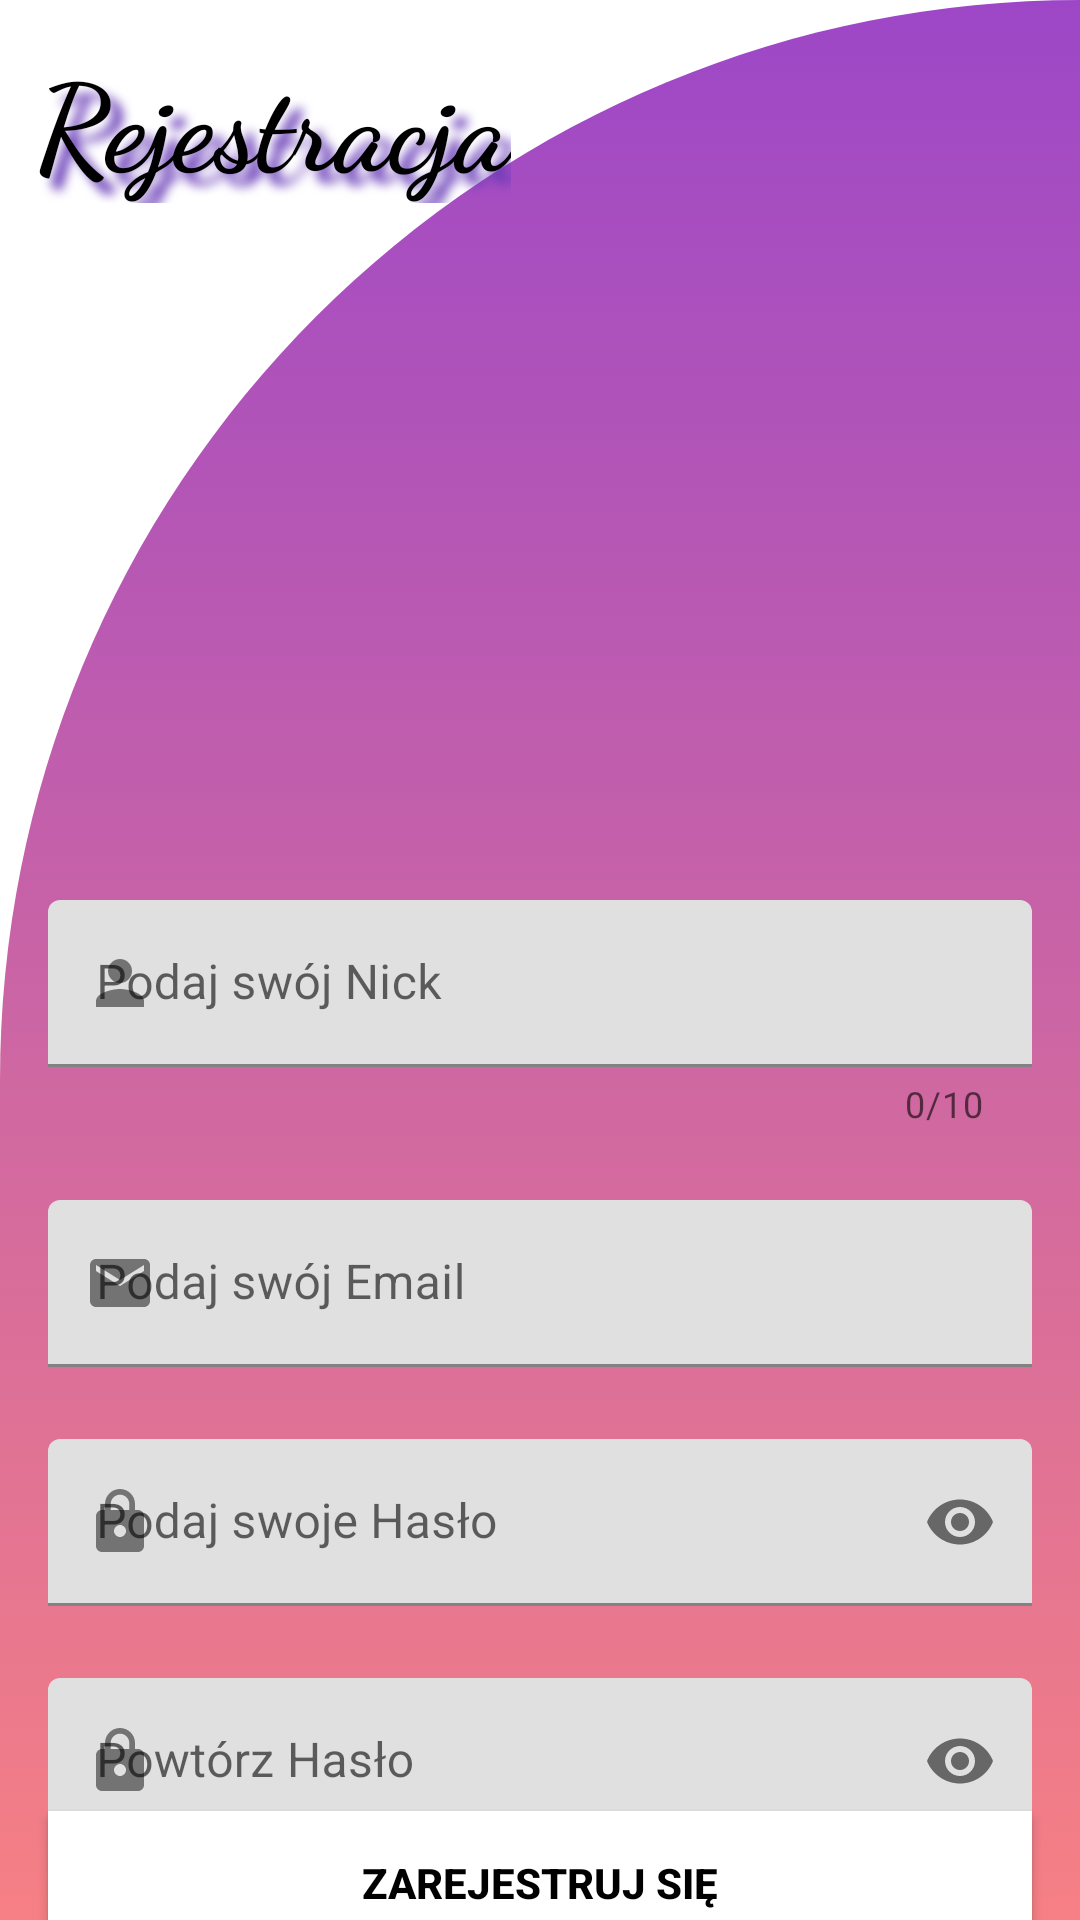

The Android layout XML behind this screen, and the referenced resources:
<!-- AndroidManifest.xml: application theme Theme.Healthy_day -->
<!-- res/layout/activity_registration.xml -->
<?xml version="1.0" encoding="utf-8"?>
<androidx.constraintlayout.widget.ConstraintLayout xmlns:android="http://schemas.android.com/apk/res/android"
    xmlns:app="http://schemas.android.com/apk/res-auto"
    xmlns:tools="http://schemas.android.com/tools"
    android:layout_width="match_parent"
    android:layout_height="match_parent"
    android:background="@drawable/gradient_background">

    <TextView
        android:id="@+id/textViewLogin"
        android:layout_width="wrap_content"
        android:layout_height="wrap_content"
        android:layout_marginStart="12dp"
        android:layout_marginTop="12dp"
        android:text="Rejestracja"
        android:textColor="@color/black"
        android:textSize="40sp"
        android:textStyle="bold"
        app:layout_constraintStart_toStartOf="parent"
        app:layout_constraintTop_toTopOf="parent"
        tools:ignore="MissingConstraints"

        android:fontFamily="cursive"
        android:shadowColor="#673AB7"
        android:shadowDx="12"
        android:shadowDy="12"
        android:shadowRadius="8"/>
    <com.google.android.material.textfield.TextInputLayout
        android:id="@+id/nickLayout"

        android:layout_width="match_parent"
        android:layout_height="wrap_content"
        android:layout_marginHorizontal="16dp"
        android:layout_marginTop="300dp"
        app:boxStrokeColor="@color/white"
        app:hintTextColor="@color/white"
        app:layout_constraintEnd_toEndOf="parent"
        app:layout_constraintHorizontal_bias="0.5"
        app:layout_constraintStart_toStartOf="parent"
        app:layout_constraintTop_toTopOf="parent"
        app:startIconDrawable="@drawable/ic_baseline_person_24"
        app:counterMaxLength="10"
        app:counterEnabled="true">

        <com.google.android.material.textfield.TextInputEditText
            android:id="@+id/nickEt"

            android:layout_width="match_parent"
            android:layout_height="wrap_content"
            android:hint="Podaj swój Nick"
            android:inputType="textEmailAddress" />
    </com.google.android.material.textfield.TextInputLayout>
    <com.google.android.material.textfield.TextInputLayout
        android:id="@+id/emailLayout"

        android:layout_width="match_parent"
        android:layout_height="wrap_content"
        android:layout_marginHorizontal="16dp"
        android:layout_marginTop="400dp"
        app:boxStrokeColor="@color/white"
        app:hintTextColor="@color/white"
        app:layout_constraintEnd_toEndOf="parent"
        app:layout_constraintHorizontal_bias="0.5"
        app:layout_constraintStart_toStartOf="parent"
        app:layout_constraintTop_toTopOf="parent"
        app:startIconDrawable="@drawable/ic_baseline_email_24">

        <com.google.android.material.textfield.TextInputEditText
            android:id="@+id/emailEt"

            android:layout_width="match_parent"
            android:layout_height="wrap_content"
            android:hint="Podaj swój Email"
            android:inputType="textEmailAddress" />
    </com.google.android.material.textfield.TextInputLayout>

    <com.google.android.material.textfield.TextInputLayout
        android:id="@+id/passwordLayout"

        android:layout_width="match_parent"
        android:layout_height="wrap_content"
        android:layout_marginHorizontal="16dp"
        android:layout_marginTop="24dp"
        app:boxStrokeColor="@color/white"
        app:hintTextColor="@color/white"
        app:layout_constraintEnd_toEndOf="parent"
        app:layout_constraintHorizontal_bias="0.5"
        app:layout_constraintStart_toStartOf="parent"
        app:layout_constraintTop_toBottomOf="@id/emailLayout"
        app:passwordToggleEnabled="true"
        app:startIconDrawable="@drawable/ic_baseline_lock_24"
        >

        <com.google.android.material.textfield.TextInputEditText
            android:id="@+id/passET"
            android:layout_width="match_parent"
            android:layout_height="wrap_content"
            android:hint="Podaj swoje Hasło"
            android:inputType="textPassword" />
    </com.google.android.material.textfield.TextInputLayout>

    <com.google.android.material.textfield.TextInputLayout
        android:id="@+id/confirmPasswordLayout"

        android:layout_width="match_parent"
        android:layout_height="wrap_content"
        android:layout_marginHorizontal="16dp"
        android:layout_marginTop="24dp"
        app:boxStrokeColor="@color/white"
        app:hintTextColor="@color/white"
        app:layout_constraintEnd_toEndOf="parent"
        app:layout_constraintHorizontal_bias="0.5"
        app:layout_constraintStart_toStartOf="parent"
        app:layout_constraintTop_toBottomOf="@id/passwordLayout"
        app:passwordToggleEnabled="true"
        app:startIconDrawable="@drawable/ic_baseline_lock_24">

        <com.google.android.material.textfield.TextInputEditText
            android:id="@+id/confirmPassEt"

            android:layout_width="match_parent"
            android:layout_height="wrap_content"
            android:hint="Powtórz Hasło"
            android:inputType="textPassword" />
    </com.google.android.material.textfield.TextInputLayout>

    <androidx.appcompat.widget.AppCompatButton
        android:id="@+id/button"
        android:layout_width="0dp"
        android:layout_height="wrap_content"
        android:layout_marginHorizontal="16dp"
        android:background="@color/white"
        android:text="Zarejestruj się"
        android:textColor="@color/black"
        android:textStyle="bold"
        app:layout_constraintBottom_toBottomOf="parent"
        app:layout_constraintEnd_toEndOf="parent"
        app:layout_constraintHorizontal_bias="0.5"
        app:layout_constraintStart_toStartOf="parent"
        app:layout_constraintTop_toBottomOf="@+id/confirmPasswordLayout" />
    <TextView
        android:id="@+id/textView"
        android:layout_width="wrap_content"
        android:layout_height="wrap_content"
        android:textColor="@color/black"
        android:text="Już Zarejestrowany, Zaloguj się!"
        app:layout_constraintBottom_toBottomOf="parent"
        app:layout_constraintEnd_toEndOf="parent"
        app:layout_constraintHorizontal_bias="0.5"
        app:layout_constraintStart_toStartOf="parent"
        app:layout_constraintTop_toBottomOf="@+id/button" />
</androidx.constraintlayout.widget.ConstraintLayout>
<!-- resources referenced by this layout -->
<resources>
  <!-- drawable gradient_background (drawable) -->
  <?xml version="1.0" encoding="utf-8"?>
  <selector xmlns:android="http://schemas.android.com/apk/res/android">
      <item>
          <shape
              android:shape="rectangle">
              <gradient
                  android:angle="90"
                  android:startColor="#f68084"
                  android:endColor="#9D47C8"
                  android:type="linear"/>
              <corners
                  android:topLeftRadius="400dp"
                  />
          </shape>
      </item>
  </selector>
  <!-- drawable ic_baseline_email_24 (drawable) -->
  <vector android:alpha="0.9" android:height="24dp" android:tint="#16134A"
      android:viewportHeight="24" android:viewportWidth="24"
      android:width="24dp" xmlns:android="http://schemas.android.com/apk/res/android">
      <path android:fillColor="@android:color/white" android:pathData="M20,4L4,4c-1.1,0 -1.99,0.9 -1.99,2L2,18c0,1.1 0.9,2 2,2h16c1.1,0 2,-0.9 2,-2L22,6c0,-1.1 -0.9,-2 -2,-2zM20,8l-8,5 -8,-5L4,6l8,5 8,-5v2z"/>
  </vector>
  <!-- drawable ic_baseline_lock_24 (drawable) -->
  <vector android:alpha="0.9" android:height="24dp" android:tint="#16134A"
      android:viewportHeight="24" android:viewportWidth="24"
      android:width="24dp" xmlns:android="http://schemas.android.com/apk/res/android">
      <path android:fillColor="@android:color/white" android:pathData="M18,8h-1L17,6c0,-2.76 -2.24,-5 -5,-5S7,3.24 7,6v2L6,8c-1.1,0 -2,0.9 -2,2v10c0,1.1 0.9,2 2,2h12c1.1,0 2,-0.9 2,-2L20,10c0,-1.1 -0.9,-2 -2,-2zM12,17c-1.1,0 -2,-0.9 -2,-2s0.9,-2 2,-2 2,0.9 2,2 -0.9,2 -2,2zM15.1,8L8.9,8L8.9,6c0,-1.71 1.39,-3.1 3.1,-3.1 1.71,0 3.1,1.39 3.1,3.1v2z"/>
  </vector>
  <!-- drawable ic_baseline_person_24 (drawable) -->
  <vector android:alpha="0.9" android:height="24dp" android:tint="#16134A"
      android:viewportHeight="24" android:viewportWidth="24"
      android:width="24dp" xmlns:android="http://schemas.android.com/apk/res/android">
      <path android:fillColor="@android:color/white" android:pathData="M12,12c2.21,0 4,-1.79 4,-4s-1.79,-4 -4,-4 -4,1.79 -4,4 1.79,4 4,4zM12,14c-2.67,0 -8,1.34 -8,4v2h16v-2c0,-2.66 -5.33,-4 -8,-4z"/>
  </vector>
  <style name="Theme.Healthy_day" parent="Theme.MaterialComponents.Light.NoActionBar">
          
          <item name="colorPrimary">#FFFFFF</item>
          <item name="colorPrimaryVariant">#000000</item>
          <item name="colorOnPrimary">@color/black</item>
          
          <item name="colorSecondary">@color/teal_200</item>
          <item name="colorSecondaryVariant">@color/teal_700</item>
          <item name="colorOnSecondary">@color/black</item>
          
          <item name="android:statusBarColor">?attr/colorPrimaryVariant</item>
          
      </style>
  <!-- not gathered from this repository: default colours our renderer supplied (Android Studio template values) -->
  <color name="teal_200">#FF03DAC5</color>
  <color name="teal_700">#FF018786</color>
  <color name="black">#FF000000</color>
  <color name="white">#FFFFFFFF</color>
</resources>
